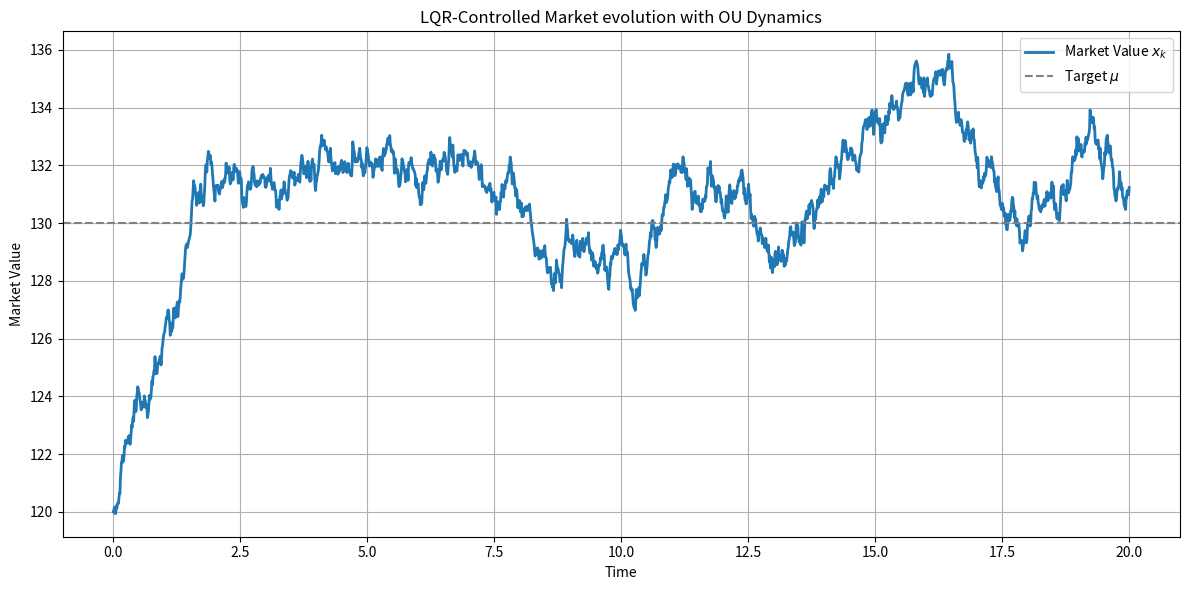
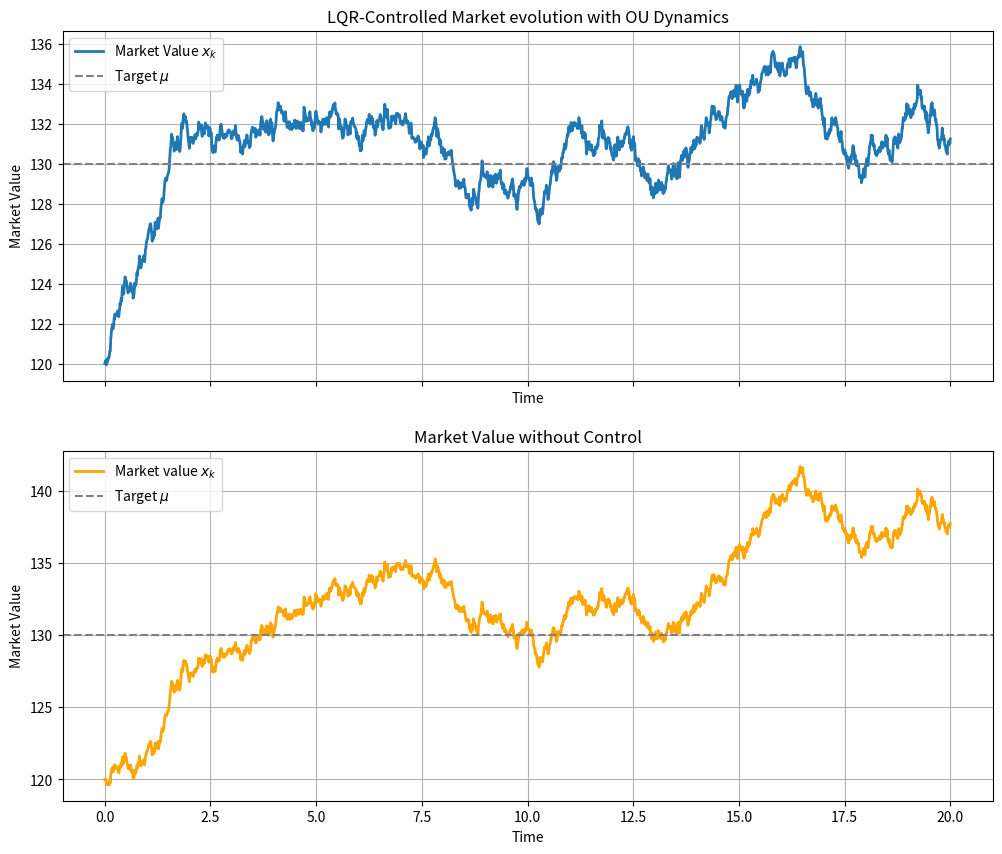
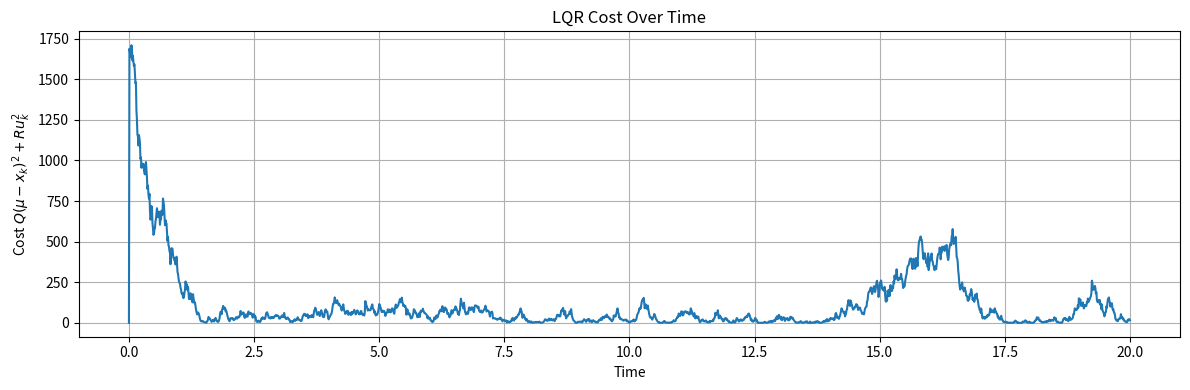
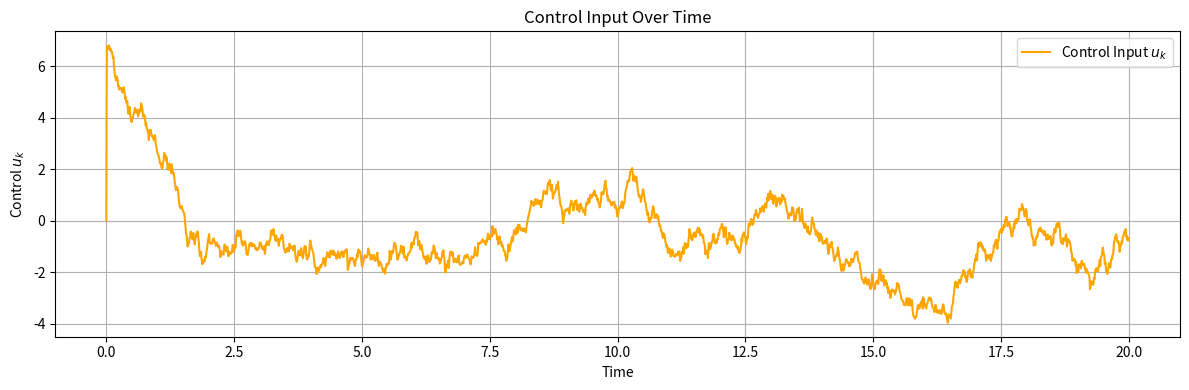

The matplotlib source for these figures, in order:
""" import numpy as np
import matplotlib.pyplot as plt

# --- Simulation Parameters ---
T = 10.0              # total time
dt = 0.01             # time step
N = int(T / dt)       # number of steps
time = np.linspace(0, T, N)

# --- Model Parameters ---
theta = 0.1           # mean-reversion rate
mu = 100.0            # target portfolio value
sigma = 2.0           # noise strength
R = 100               # control cost
Q = 10              # state deviation cost

# --- Transformed equation coefficients ---
a = 1 - theta * dt    # equivalent to Euler discretization of -theta*(mu - x)
b = -dt

# --- Solve Discrete-Time Riccati Equation for scalar system ---
P = Q
for _ in range(1000):  # Iterate until convergence
    P = Q + a**2 * P - (a * b * P)**2 / (R + b**2 * P)

# --- Compute LQR Gain ---
K = (a * b * P) / (R + b**2 * P)

# --- Initialization ---
x = np.zeros(N)
z = np.zeros(N)           # z_k = mu - x_k
u = np.zeros(N)
cost = np.zeros(N)

x[0] = 120.0              # Initial portfolio value
z[0] = mu - x[0]          # Initial deviation from target

# --- Simulation Loop ---
for k in range(1, N):
    # Optimal control
    u[k] = -K * z[k-1]

    # Process noise
    w_k = np.random.normal(0, sigma * np.sqrt(dt))

    # Update z_k using transformed dynamics
    z[k] = a * z[k-1] + b * u[k] + w_k

    # Recover portfolio value
    x[k] = mu - z[k]

    # Cost at time step
    cost[k] = Q * z[k-1]**2 + R * u[k]**2

# --- Plot Portfolio Value ---
plt.figure(figsize=(12, 6))
plt.plot(time, x, label='Portfolio Value $x_k$', linewidth=2)
plt.axhline(mu, color='gray', linestyle='--', label='Target $\\mu$')
plt.title("LQR-Controlled Portfolio with Transformed OU Dynamics")
plt.xlabel("Time")
plt.ylabel("Portfolio Value")
plt.legend()
plt.grid(True)
plt.tight_layout()
plt.show()

# --- Plot Cost Over Time ---
plt.figure(figsize=(12, 4))
plt.plot(time, cost, label='Instantaneous Cost')
plt.title("LQR Cost Over Time")
plt.xlabel("Time")
plt.ylabel("Cost $Q(\mu - x_k)^2 + R u_k^2$")
plt.grid(True)
plt.tight_layout()
plt.show()
 """


# Re-import necessary libraries after environment reset
import numpy as np
import matplotlib.pyplot as plt

# --- Simulation Parameters ---
T = 20.0              # total time
dt = 0.01             # time step
N = int(T / dt)       # number of steps
time = np.linspace(0, T, N)

# --- Model Parameters ---
theta = 0.15           # mean-reversion rate
mu = 130.0            # target portfolio value
sigma = 2.0           # noise strength
R = 15                # control cost
Q = 10                # state deviation cost

# --- Transformed equation coefficients ---
a = 1 - theta * dt    # Euler discretization
b = -dt

# --- Solve Discrete-Time Riccati Equation for scalar system ---
P = Q
for _ in range(1000):  # Iterate until convergence
    P = Q + a**2 * P - (a * b * P)**2 / (R + b**2 * P)

# --- Compute LQR Gain ---
K = (a * b * P) / (R + b**2 * P)

# --- Initialization ---
x = np.zeros(N)
z = np.zeros(N)           # z_k = mu - x_k
u = np.zeros(N)
cost = np.zeros(N)
z_no_control = np.zeros(N)
x_no_control = np.zeros(N)

x[0] = 120.0              # Initial portfolio value
z[0] = mu - x[0]          # Initial deviation from target
z_no_control[0] = z[0]  # Initial value for no control case
x_no_control[0] = x[0]  # Initial portfolio value for no control case

# --- Simulation Loop ---
for k in range(1, N):
    # Optimal control
    u[k] = -K * z[k-1]

    # Process noise
    w_k = np.random.normal(0, sigma * np.sqrt(dt))

    # Update z_k using transformed dynamics
    z[k] = a * z[k-1] + b * u[k] + w_k  # Adjusted for previous control input

    z_no_control[k] = a * z_no_control[k-1] + w_k  # No control case

    # Recover portfolio value
    x[k] = mu - z[k]

    x_no_control[k] = mu - z_no_control[k]  # No control case

    # Cost at time step
    cost[k] = Q * z[k-1]**2 + R * u[k]**2

# --- Plot Portfolio Value ---
plt.figure(figsize=(12, 6))
plt.plot(time, x, label='Market Value $x_k$', linewidth=2)
plt.axhline(mu, color='gray', linestyle='--', label='Target $\\mu$')
plt.title("LQR-Controlled Market evolution with OU Dynamics")
plt.xlabel("Time")
plt.ylabel("Market Value")
plt.legend()
plt.grid(True)
plt.tight_layout()
plt.show()

# Create subplots
fig, ax = plt.subplots(2, 1, figsize=(12, 10), sharex=True)

# --- Plot 1: Portfolio Value ---
ax[0].plot(time, x, label='Market Value $x_k$', linewidth=2)
ax[0].axhline(mu, color='gray', linestyle='--', label='Target $\\mu$')
ax[0].set_title("LQR-Controlled Market evolution with OU Dynamics")
ax[0].set_xlabel("Time")
ax[0].set_ylabel("Market Value")
ax[0].legend()
ax[0].grid(True)

# --- Plot 2: (Example) Control Input ---
ax[1].plot(time, x_no_control, label='Market value $x_k$', color='orange', linewidth=2)
ax[1].axhline(mu, color='gray', linestyle='--', label='Target $\\mu$')
ax[1].set_xlabel("Time")
ax[1].set_ylabel("Market Value")
ax[1].set_title("Market Value without Control")
ax[1].legend()
ax[1].grid(True)



# --- Plot Cost Over Time ---
plt.figure(figsize=(12, 4))
plt.plot(time, cost, label='Instantaneous Cost')
plt.title("LQR Cost Over Time")
plt.xlabel("Time")
plt.ylabel("Cost $Q(\mu - x_k)^2 + R u_k^2$")
plt.grid(True)
plt.tight_layout()
plt.show()

# --- Plot Control Input Over Time ---
plt.figure(figsize=(12, 4))
plt.plot(time, u, label='Control Input $u_k$', color='orange')
plt.title("Control Input Over Time")
plt.xlabel("Time")
plt.ylabel("Control $u_k$")
plt.legend()
plt.grid(True)
plt.tight_layout()
plt.show()
